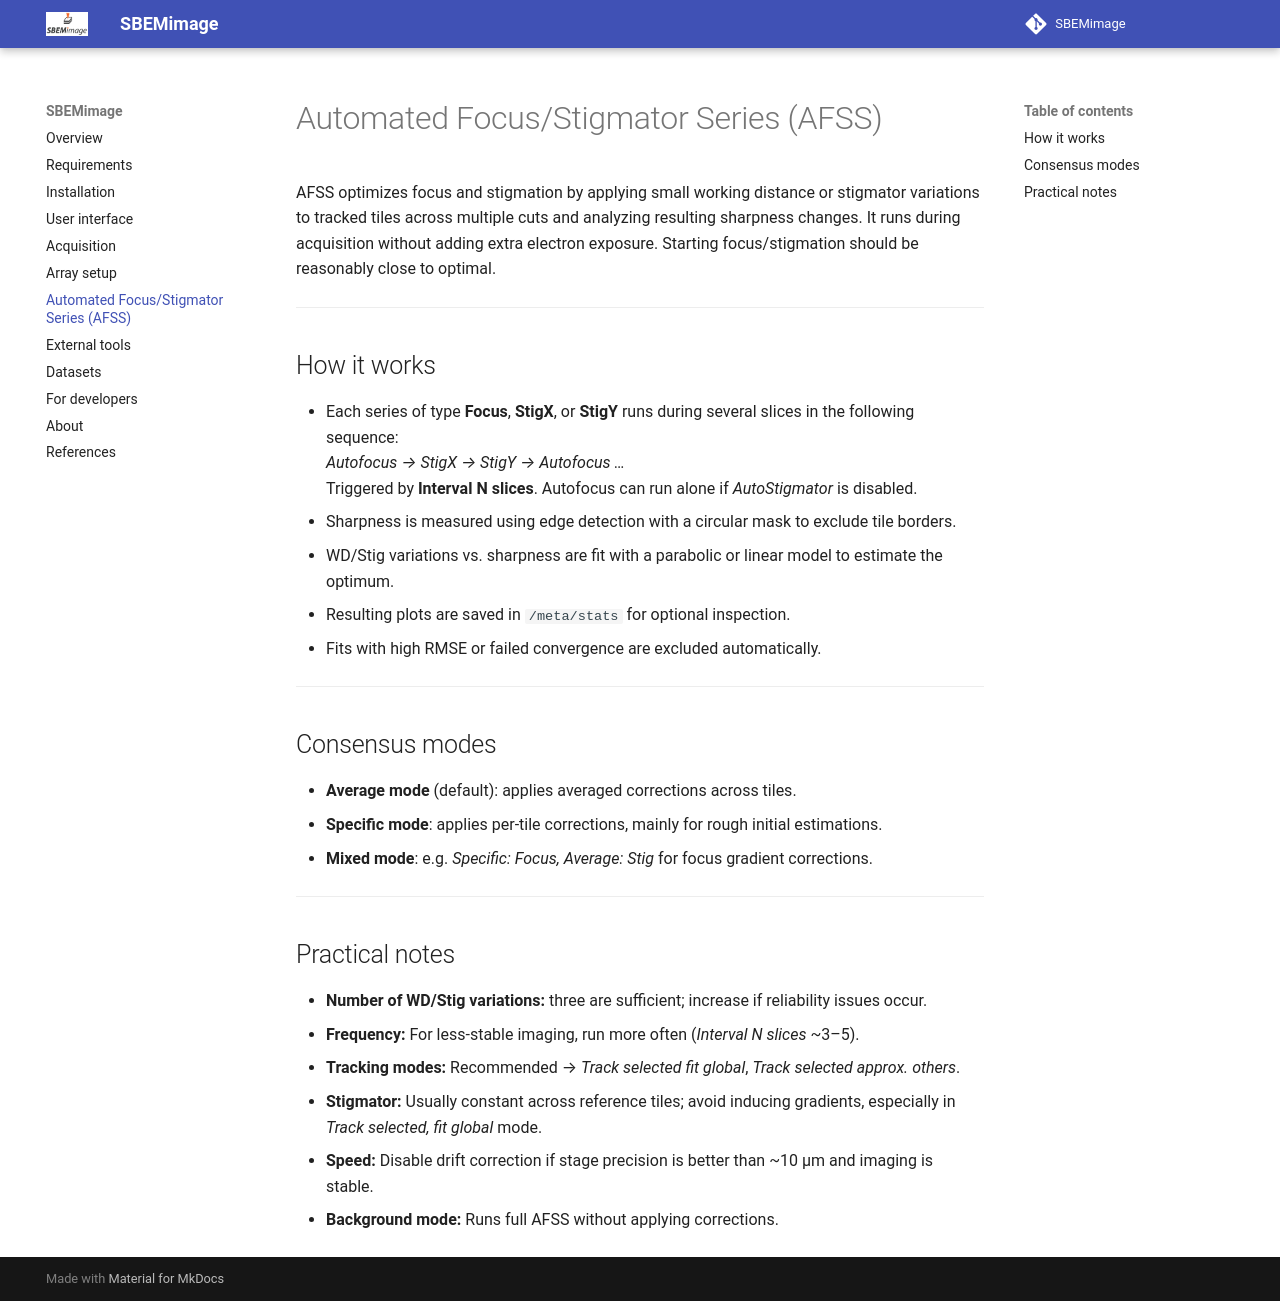

repository: SBEMimage/SBEMimage · page: autofocus_afss_help/index.html · generator: mkdocs

# Automated Focus/Stigmator Series (AFSS)

AFSS optimizes focus and stigmation by applying small working distance or stigmator variations to tracked tiles across multiple cuts and analyzing resulting sharpness changes. It runs during acquisition without adding extra electron exposure. Starting focus/stigmation should be reasonably close to optimal.  

---

## How it works
- Each series of type **Focus**, **StigX**, or **StigY** runs during several slices in the following sequence:  
  *Autofocus → StigX → StigY → Autofocus …*  
  Triggered by **Interval N slices**. Autofocus can run alone if *AutoStigmator* is disabled.  
- Sharpness is measured using edge detection with a circular mask to exclude tile borders.  
- WD/Stig variations vs. sharpness are fit with a parabolic or linear model to estimate the optimum.  
- Resulting plots are saved in `/meta/stats` for optional inspection.  
- Fits with high RMSE or failed convergence are excluded automatically.  

---

## Consensus modes
- **Average mode** (default): applies averaged corrections across tiles.  
- **Specific mode**: applies per-tile corrections, mainly for rough initial estimations.  
- **Mixed mode**: e.g. *Specific: Focus, Average: Stig* for focus gradient corrections.  

---

## Practical notes
- **Number of WD/Stig variations:** three are sufficient; increase if reliability issues occur.  
- **Frequency:** For less-stable imaging, run more often (*Interval N slices* ~3–5).  
- **Tracking modes:** Recommended → *Track selected fit global*, *Track selected approx. others*.  
- **Stigmator:** Usually constant across reference tiles; avoid inducing gradients, especially in *Track selected, fit global* mode.  
- **Speed:** Disable drift correction if stage precision is better than ~10 µm and imaging is stable.  
- **Background mode:** Runs full AFSS without applying corrections.  
